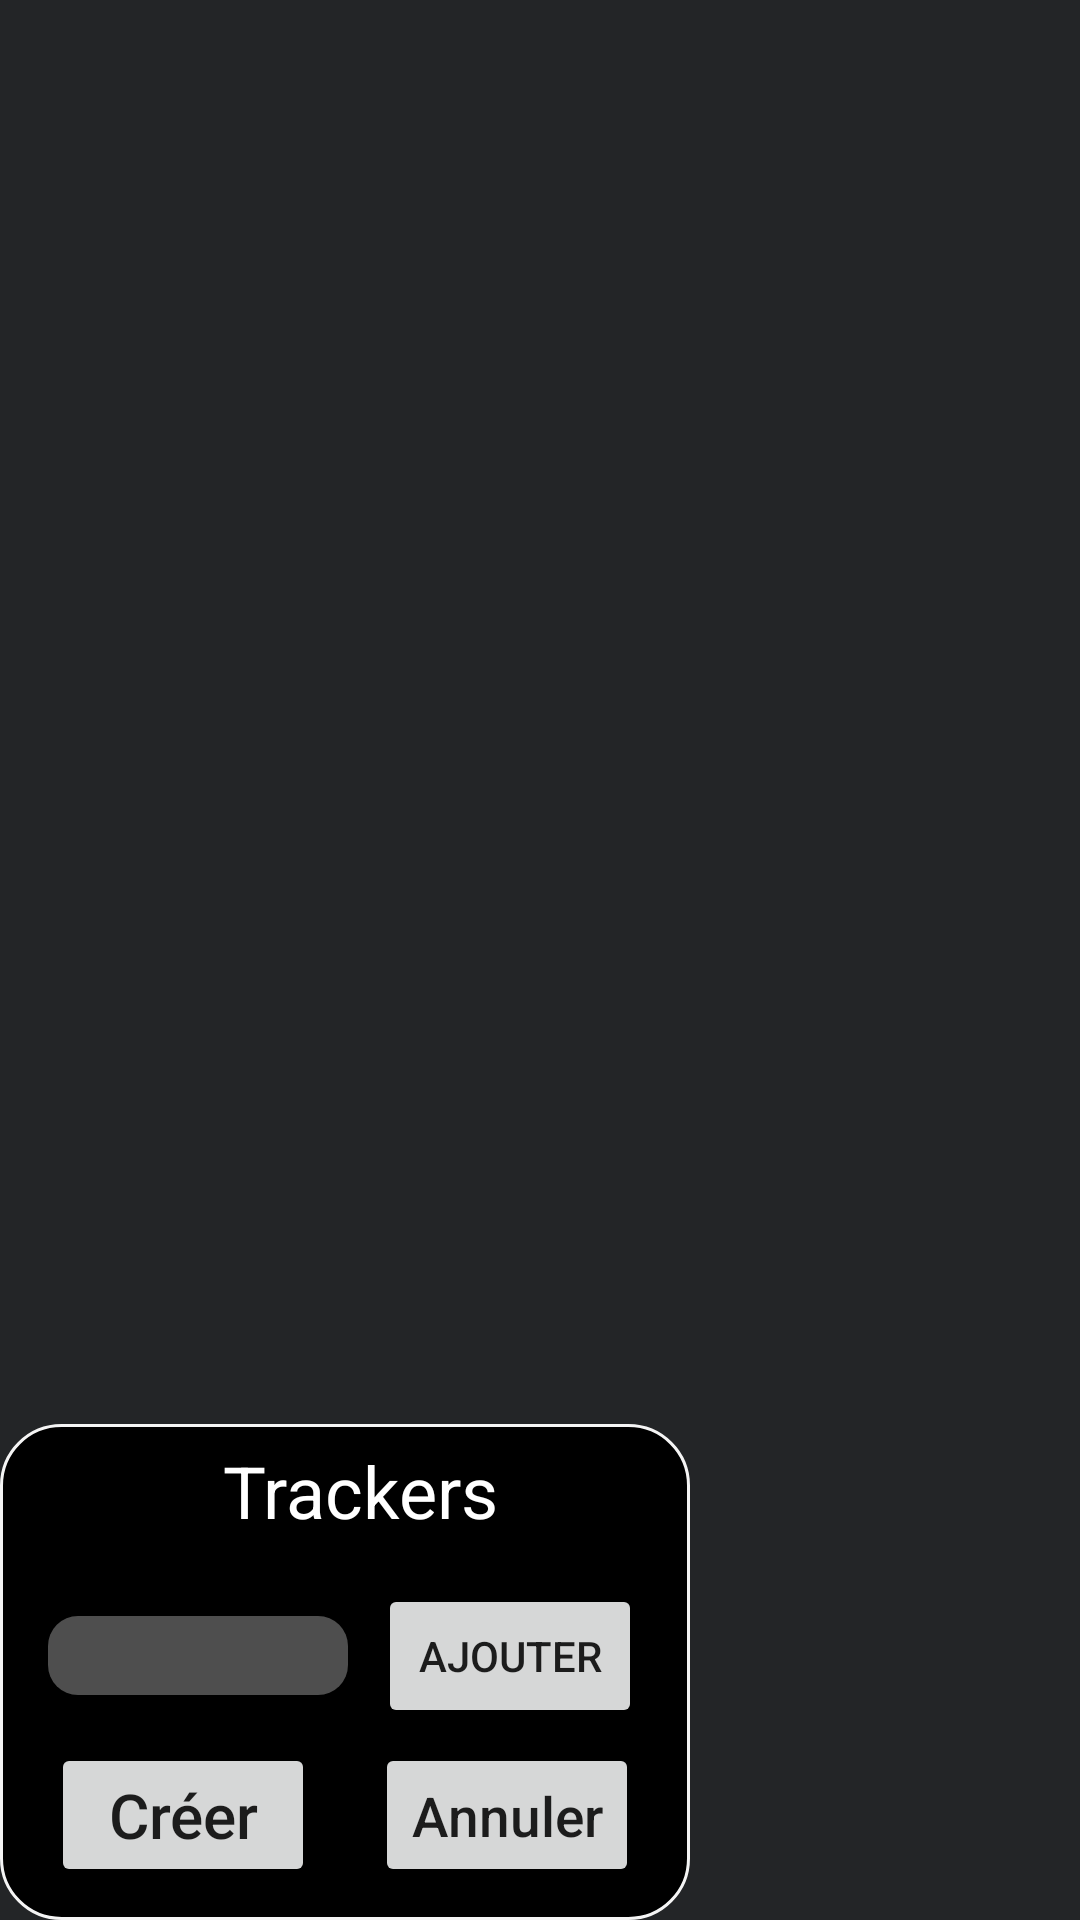

Reconstruct the res/layout file that produces this screen, plus the resources it refers to.
<!-- AndroidManifest.xml: application theme Theme.Rows -->
<!-- res/layout/tracker_popup.xml -->
<?xml version="1.0" encoding="utf-8"?>
<androidx.constraintlayout.widget.ConstraintLayout xmlns:android="http://schemas.android.com/apk/res/android"
    xmlns:app="http://schemas.android.com/apk/res-auto"
    xmlns:tools="http://schemas.android.com/tools"
    android:id="@+id/moodPicker"
    android:layout_width="wrap_content"
    android:layout_height="wrap_content"
    android:background="@color/colorPrimaryBackground">

    <androidx.constraintlayout.widget.ConstraintLayout
        android:layout_width="wrap_content"
        android:layout_height="wrap_content"
        app:layout_constraintBottom_toBottomOf="parent"
        app:layout_constraintEnd_toEndOf="parent"
        app:layout_constraintHorizontal_bias="0.0"
        android:background="@drawable/mood_picker_layout_round"
        app:layout_constraintStart_toStartOf="parent"
        app:layout_constraintTop_toTopOf="parent"
        app:layout_constraintVertical_bias="1.0">

        <TextView
            android:id="@+id/tvTrackerTitle"
            android:layout_width="wrap_content"
            android:layout_height="wrap_content"
            android:layout_marginStart="10dp"
            android:layout_marginTop="5dp"
            android:text="@string/settings_tracker_title"
            android:textAlignment="center"
            android:textAppearance="@style/TextAppearance.AppCompat.Body1"
            android:textColor="@color/colorOnPrimaryText"
            android:textSize="24sp"
            app:layout_constraintStart_toStartOf="parent"
            app:layout_constraintEnd_toEndOf="parent"
            app:layout_constraintTop_toTopOf="parent"/>

        <androidx.recyclerview.widget.RecyclerView
            android:id="@+id/rvTracked"
            android:layout_width="match_parent"
            android:layout_height="wrap_content"
            android:layout_margin="5dp"
            android:background="@android:color/transparent"
            tools:listitem="@layout/tracker_entry_layout"
            tools:itemCount="2"
            app:layout_constraintTop_toBottomOf="@+id/tvTrackerTitle"
            app:layout_constraintBottom_toTopOf="@+id/llAddTracker"
            app:layout_constraintStart_toStartOf="parent"
            app:layout_constraintEnd_toEndOf="parent"/>

        <LinearLayout
            android:id="@+id/llAddTracker"
            android:layout_width="wrap_content"
            android:layout_height="wrap_content"
            android:layout_marginStart="10dp"
            android:layout_marginTop="5dp"
            android:layout_marginEnd="10dp"
            android:gravity="center_vertical"
            android:orientation="horizontal"
            android:visibility="visible"
            app:layout_constraintEnd_toEndOf="parent"
            app:layout_constraintStart_toStartOf="parent"
            app:layout_constraintBottom_toTopOf="@+id/llButton">

            <EditText
                android:id="@+id/etAddTracker"
                android:layout_width="100dp"
                android:layout_height="wrap_content"
                android:layout_margin="5dp"
                android:layout_weight="1"
                android:autofillHints="@string/activities_add_new_activity_name_hint"
                android:background="@drawable/activity_row_rounded_corner"
                android:ems="10"
                android:inputType="text"
                android:minWidth="100dp"
                android:textColor="@color/black" />

            <Button
                android:id="@+id/bAddTracker"
                android:layout_width="match_parent"
                android:layout_height="wrap_content"
                android:layout_margin="5dp"
                android:layout_weight="1"
                android:text="@string/add"
                android:textAlignment="center" />
        </LinearLayout>

        <LinearLayout
            android:id="@+id/llButton"
            android:layout_width="match_parent"
            android:layout_height="wrap_content"
            android:layout_marginStart="10dp"
            android:layout_marginEnd="10dp"
            android:layout_marginBottom="10dp"
            android:orientation="horizontal"
            app:layout_constraintBottom_toBottomOf="parent"
            app:layout_constraintEnd_toEndOf="parent"
            app:layout_constraintStart_toStartOf="parent">

            <Button
                android:id="@+id/bCreate"
                android:layout_width="wrap_content"
                android:layout_height="wrap_content"
                android:layout_marginEnd="10dp"
                android:layout_weight="1"
                android:autoSizeMinTextSize="14sp"
                android:autoSizeTextType="uniform"
                android:text="@string/create"
                android:textAllCaps="false" />

            <Button
                android:id="@+id/bCancel"
                android:layout_width="wrap_content"
                android:layout_height="wrap_content"
                android:layout_marginStart="10dp"
                android:layout_weight="1"
                android:autoSizeMinTextSize="14sp"
                android:autoSizeTextType="uniform"
                android:text="@string/cancel"
                android:textAllCaps="false" />

        </LinearLayout>
    </androidx.constraintlayout.widget.ConstraintLayout>

</androidx.constraintlayout.widget.ConstraintLayout>
<!-- res/layout/tracker_entry_layout.xml (included above) -->
<?xml version="1.0" encoding="utf-8"?>
<androidx.constraintlayout.widget.ConstraintLayout xmlns:android="http://schemas.android.com/apk/res/android"
    xmlns:app="http://schemas.android.com/apk/res-auto"
    android:layout_width="match_parent"
    android:layout_height="wrap_content">

    <TextView
        android:id="@+id/tvText"
        android:layout_width="match_parent"
        android:layout_height="wrap_content"
        android:minEms="6"
        android:gravity="center_vertical"
        android:text="gjkbcjhb "
        android:textAppearance="@style/TextAppearance.AppCompat.Body1"
        android:textColor="@color/colorOnPrimaryText"
        android:textSize="14sp"
        app:layout_constraintStart_toStartOf="parent"
        app:layout_constraintEnd_toEndOf="parent"
        app:layout_constraintTop_toTopOf="parent"
        app:layout_constraintBottom_toBottomOf="parent"
        />

</androidx.constraintlayout.widget.ConstraintLayout>
<!-- resources referenced by this layout -->
<resources>
  <color name="black">#FF000000</color>
  <color name="colorOnPrimaryText">#FFFFFFFF</color>
  <color name="colorPrimaryBackground">#232527</color>
  <!-- drawable activity_row_rounded_corner (drawable) -->
  <?xml version="1.0" encoding="utf-8"?>
  <shape xmlns:android="http://schemas.android.com/apk/res/android">
  
  <solid android:color="@color/colorOnPrimary" />
  
  <padding
      android:left="1dp"
      android:right="1dp"
      android:bottom="1dp"
      android:top="1dp" />
  
  <corners android:radius="10dp" />
  </shape>
  <!-- drawable mood_picker_layout_round (drawable) -->
  <?xml version="1.0" encoding="utf-8"?>
  <shape xmlns:android="http://schemas.android.com/apk/res/android">
      <stroke
          android:width="1dp"
          android:color="#F5F5F5" />
  
  <solid android:color="@color/black" />
  
  <padding
      android:left="1dp"
      android:right="1dp"
      android:bottom="1dp"
      android:top="1dp" />
  
  <corners android:radius="20dp" />
  </shape>
  <string name="activities_add_new_activity_name_hint">Enter in a new activity name of your choosing</string>
  <string name="add">Ajouter</string>
  <string name="cancel">Annuler</string>
  <string name="create">Créer</string>
  <string name="settings_tracker_title">Trackers</string>
  <style name="Theme.Rows" parent="Theme.MaterialComponents.DayNight.DarkActionBar">
          
          <item name="colorPrimary">@color/purple_200</item>
          <item name="colorPrimaryVariant">@color/purple_700</item>
          <item name="colorOnPrimary">@color/black</item>
          
          <item name="colorSecondary">@color/teal_200</item>
          <item name="colorSecondaryVariant">@color/teal_700</item>
          <item name="colorOnSecondary">@color/black</item>
          
          <item name="android:statusBarColor">@android:color/transparent</item>
          
          <item name="windowActionBar">false</item>
          <item name="windowNoTitle">true</item>
          <item name="android:windowFullscreen">true</item>
      </style>
  <color name="colorOnPrimary">#4E4E4E</color>
  <color name="purple_200">#FFBB86FC</color>
  <color name="purple_700">#FF3700B3</color>
  <color name="teal_200">#FF03DAC5</color>
  <color name="teal_700">#FF018786</color>
</resources>
